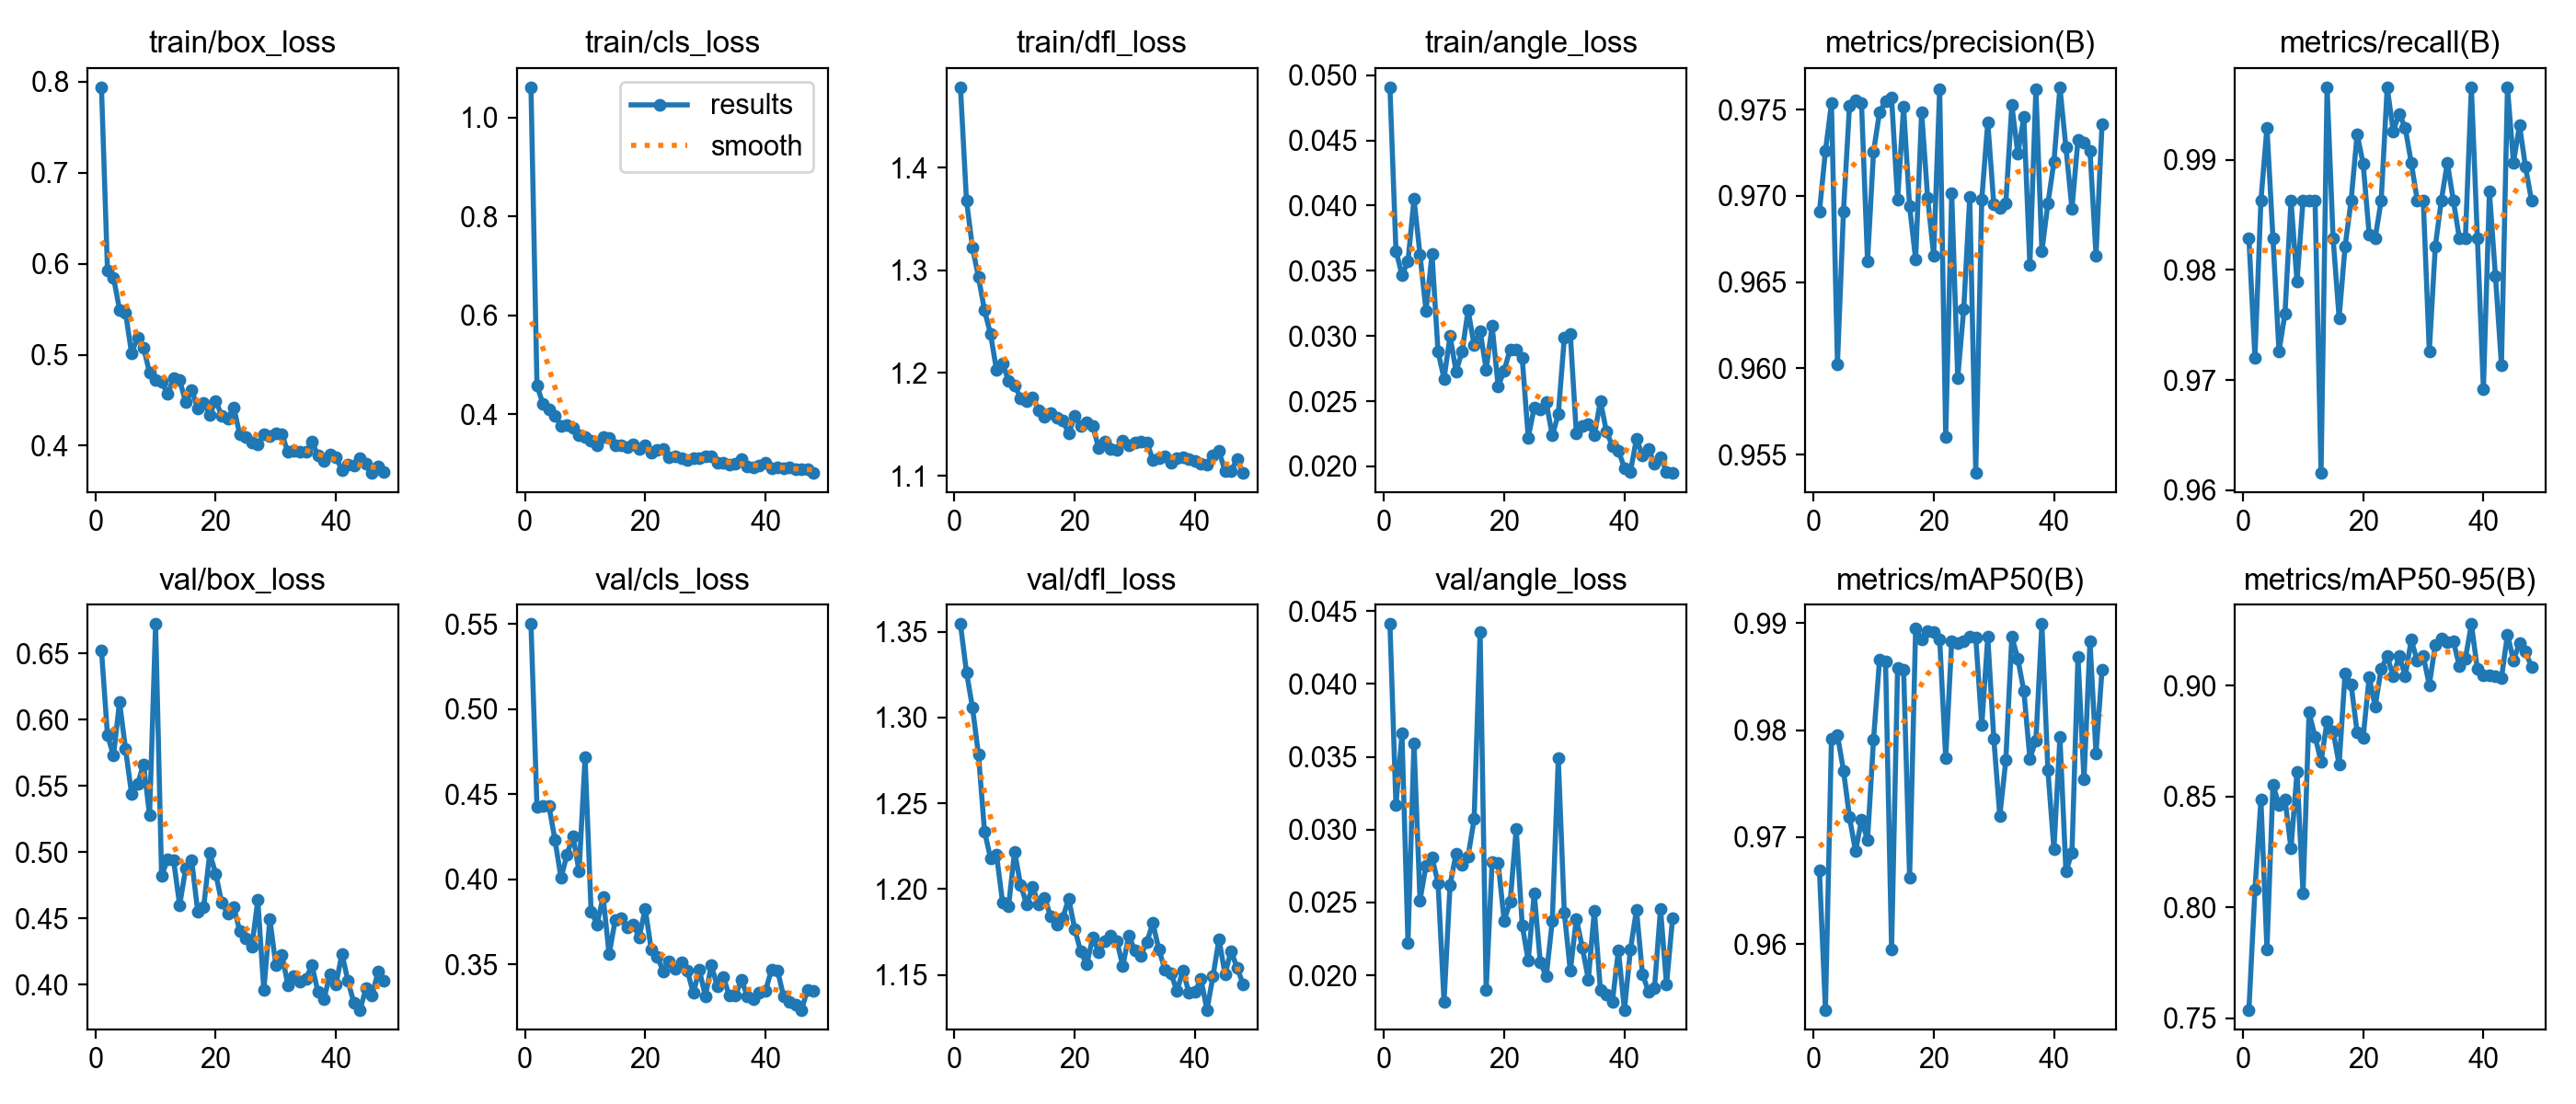

Values plotted in this chart, from the file beside it:
epoch, time, train/box_loss, train/cls_loss, train/dfl_loss, train/angle_loss, metrics/precision(B), metrics/recall(B), metrics/mAP50(B), metrics/mAP50-95(B), val/box_loss, val/cls_loss, val/dfl_loss, val/angle_loss, lr/pg0, lr/pg1, lr/pg2
1, 87.44, 0.7941, 1.061, 1.478, 0.04908, 0.9691, 0.9829, 0.9669, 0.7538, 0.6523, 0.55, 1.355, 0.0441, 0.0006631, 0.0006631, 0.0006631
2, 186.4, 0.5925, 0.4585, 1.368, 0.03654, 0.9726, 0.972, 0.9539, 0.808, 0.5883, 0.4428, 1.326, 0.03168, 0.001317, 0.001317, 0.001317
3, 282.6, 0.585, 0.42, 1.322, 0.03468, 0.9754, 0.9863, 0.9792, 0.8485, 0.5729, 0.4434, 1.306, 0.03658, 0.001957, 0.001957, 0.001957
4, 373.2, 0.5496, 0.4097, 1.293, 0.0357, 0.9603, 0.9929, 0.9795, 0.7811, 0.6134, 0.443, 1.278, 0.02225, 0.001941, 0.001941, 0.001941
5, 467.6, 0.5463, 0.3976, 1.261, 0.04052, 0.9691, 0.9829, 0.9762, 0.8552, 0.5778, 0.4231, 1.234, 0.03594, 0.001921, 0.001921, 0.001921
6, 559.8, 0.5018, 0.3766, 1.238, 0.03622, 0.9752, 0.9726, 0.9719, 0.8464, 0.5441, 0.4008, 1.218, 0.02515, 0.001901, 0.001901, 0.001901
7, 650.5, 0.5187, 0.3782, 1.203, 0.03195, 0.9755, 0.976, 0.9687, 0.8487, 0.5514, 0.4147, 1.22, 0.02753, 0.001881, 0.001881, 0.001881
8, 738.3, 0.5079, 0.3729, 1.209, 0.03628, 0.9754, 0.9863, 0.9716, 0.8266, 0.5664, 0.4255, 1.192, 0.02809, 0.001861, 0.001861, 0.001861
9, 1239, 0.4801, 0.3585, 1.192, 0.02878, 0.9662, 0.9789, 0.9697, 0.8611, 0.5276, 0.4046, 1.19, 0.02633, 0.001842, 0.001842, 0.001842
10, 1312, 0.4723, 0.354, 1.188, 0.02673, 0.9726, 0.9863, 0.9791, 0.8062, 0.6722, 0.4717, 1.222, 0.01818, 0.001822, 0.001822, 0.001822
11, 1388, 0.4706, 0.347, 1.176, 0.03, 0.9748, 0.9863, 0.9866, 0.888, 0.4819, 0.3811, 1.202, 0.02621, 0.001802, 0.001802, 0.001802
12, 1479, 0.4567, 0.3372, 1.173, 0.02728, 0.9755, 0.9863, 0.9864, 0.877, 0.4947, 0.3737, 1.191, 0.02836, 0.001782, 0.001782, 0.001782
13, 1567, 0.4739, 0.3539, 1.177, 0.0288, 0.9757, 0.9616, 0.9595, 0.8658, 0.4938, 0.3898, 1.201, 0.02758, 0.001762, 0.001762, 0.001762
14, 1658, 0.4722, 0.3516, 1.163, 0.03198, 0.9698, 0.9966, 0.9858, 0.884, 0.4598, 0.3559, 1.191, 0.02818, 0.001743, 0.001743, 0.001743
15, 1739, 0.4478, 0.3374, 1.158, 0.0293, 0.9751, 0.9829, 0.9857, 0.8795, 0.4876, 0.3761, 1.195, 0.03071, 0.001723, 0.001723, 0.001723
16, 1823, 0.4615, 0.3368, 1.161, 0.0304, 0.9694, 0.9756, 0.9662, 0.8644, 0.494, 0.3774, 1.184, 0.04354, 0.001703, 0.001703, 0.001703
17, 1907, 0.4413, 0.3327, 1.156, 0.02743, 0.9663, 0.9822, 0.9895, 0.9057, 0.4553, 0.3717, 1.18, 0.019, 0.001683, 0.001683, 0.001683
18, 1994, 0.4474, 0.3397, 1.154, 0.03076, 0.9748, 0.9863, 0.9885, 0.9004, 0.4586, 0.3734, 1.183, 0.02777, 0.001663, 0.001663, 0.001663
19, 2080, 0.4341, 0.3291, 1.141, 0.02612, 0.9699, 0.9923, 0.9892, 0.8789, 0.4992, 0.3661, 1.194, 0.0277, 0.001644, 0.001644, 0.001644
20, 2163, 0.4495, 0.3364, 1.158, 0.02735, 0.9666, 0.9896, 0.9892, 0.8766, 0.4837, 0.3828, 1.177, 0.02376, 0.001624, 0.001624, 0.001624
21, 2244, 0.4329, 0.3231, 1.149, 0.02898, 0.9762, 0.9832, 0.9885, 0.9038, 0.4618, 0.3589, 1.164, 0.02505, 0.001604, 0.001604, 0.001604
22, 2323, 0.4303, 0.3273, 1.152, 0.02898, 0.956, 0.9829, 0.9774, 0.8906, 0.4538, 0.3546, 1.156, 0.03006, 0.001584, 0.001584, 0.001584
23, 2403, 0.4422, 0.3299, 1.149, 0.0283, 0.9701, 0.9863, 0.9883, 0.9077, 0.4585, 0.3461, 1.172, 0.02344, 0.001564, 0.001564, 0.001564
24, 2483, 0.4122, 0.3126, 1.127, 0.02221, 0.9594, 0.9966, 0.9881, 0.9133, 0.4404, 0.3518, 1.163, 0.021, 0.001545, 0.001545, 0.001545
25, 2562, 0.4099, 0.3142, 1.133, 0.02451, 0.9634, 0.9926, 0.9883, 0.9043, 0.4347, 0.3476, 1.17, 0.02563, 0.001525, 0.001525, 0.001525
26, 2660, 0.4035, 0.3116, 1.126, 0.02437, 0.9699, 0.9942, 0.9887, 0.9135, 0.4284, 0.3512, 1.173, 0.02091, 0.001505, 0.001505, 0.001505
27, 2735, 0.4014, 0.3078, 1.125, 0.0249, 0.9539, 0.9929, 0.9886, 0.9044, 0.4637, 0.3465, 1.17, 0.01993, 0.001485, 0.001485, 0.001485
28, 2821, 0.4124, 0.3116, 1.134, 0.02236, 0.9698, 0.9897, 0.9804, 0.9207, 0.3956, 0.3334, 1.155, 0.02374, 0.001465, 0.001465, 0.001465
29, 2910, 0.4105, 0.311, 1.129, 0.02399, 0.9743, 0.9863, 0.9887, 0.9112, 0.4494, 0.3469, 1.173, 0.03489, 0.001446, 0.001446, 0.001446
30, 2997, 0.4136, 0.3155, 1.133, 0.02985, 0.9695, 0.9863, 0.9792, 0.9134, 0.4148, 0.3314, 1.164, 0.0243, 0.001426, 0.001426, 0.001426
31, 3080, 0.4123, 0.3144, 1.133, 0.03014, 0.9693, 0.9726, 0.972, 0.9003, 0.4227, 0.3495, 1.161, 0.0203, 0.001406, 0.001406, 0.001406
32, 3167, 0.3934, 0.3014, 1.133, 0.02251, 0.9696, 0.9821, 0.9772, 0.9184, 0.3997, 0.3372, 1.169, 0.02389, 0.001386, 0.001386, 0.001386
33, 3257, 0.3941, 0.3011, 1.116, 0.02311, 0.9752, 0.9863, 0.9887, 0.9212, 0.4067, 0.3426, 1.18, 0.02191, 0.001366, 0.001366, 0.001366
34, 3346, 0.3937, 0.2987, 1.117, 0.02323, 0.9724, 0.9897, 0.9866, 0.9195, 0.4025, 0.3316, 1.165, 0.01971, 0.001347, 0.001347, 0.001347
35, 3435, 0.3933, 0.3005, 1.119, 0.02237, 0.9746, 0.9863, 0.9836, 0.9202, 0.4045, 0.3319, 1.153, 0.02446, 0.001327, 0.001327, 0.001327
36, 3522, 0.4046, 0.3084, 1.113, 0.02501, 0.966, 0.9829, 0.9773, 0.9088, 0.4144, 0.3409, 1.151, 0.01902, 0.001307, 0.001307, 0.001307
37, 3608, 0.3892, 0.2941, 1.117, 0.02269, 0.9762, 0.9829, 0.979, 0.9122, 0.3946, 0.3313, 1.14, 0.01871, 0.001287, 0.001287, 0.001287
38, 3695, 0.3833, 0.2931, 1.118, 0.02155, 0.9668, 0.9966, 0.9899, 0.9278, 0.389, 0.3296, 1.153, 0.0182, 0.001267, 0.001267, 0.001267
39, 3785, 0.3907, 0.2962, 1.116, 0.0212, 0.9696, 0.9829, 0.9762, 0.9074, 0.4076, 0.3336, 1.139, 0.02172, 0.001248, 0.001248, 0.001248
40, 3874, 0.3873, 0.3011, 1.114, 0.01987, 0.972, 0.9692, 0.9689, 0.9049, 0.4003, 0.3345, 1.14, 0.01764, 0.001228, 0.001228, 0.001228
41, 3961, 0.3732, 0.2898, 1.112, 0.0196, 0.9763, 0.9871, 0.9793, 0.9046, 0.4233, 0.3469, 1.147, 0.02177, 0.001208, 0.001208, 0.001208
42, 4048, 0.3793, 0.2931, 1.111, 0.02211, 0.9728, 0.9795, 0.9668, 0.9042, 0.4026, 0.3467, 1.13, 0.02451, 0.001188, 0.001188, 0.001188
43, 4139, 0.3784, 0.29, 1.119, 0.02084, 0.9692, 0.9714, 0.9686, 0.9034, 0.3859, 0.3315, 1.149, 0.0201, 0.001168, 0.001168, 0.001168
44, 4228, 0.3859, 0.2927, 1.124, 0.02134, 0.9732, 0.9966, 0.9868, 0.9231, 0.3809, 0.3281, 1.171, 0.01888, 0.001149, 0.001149, 0.001149
45, 4311, 0.3798, 0.289, 1.104, 0.02017, 0.9731, 0.9897, 0.9754, 0.9115, 0.3973, 0.3267, 1.15, 0.01912, 0.001129, 0.001129, 0.001129
46, 4395, 0.37, 0.2897, 1.105, 0.02072, 0.9726, 0.9931, 0.9883, 0.9192, 0.3918, 0.3235, 1.164, 0.02456, 0.001109, 0.001109, 0.001109
47, 4485, 0.3768, 0.289, 1.116, 0.01958, 0.9665, 0.9893, 0.9778, 0.9156, 0.4097, 0.3353, 1.154, 0.01937, 0.001089, 0.001089, 0.001089
48, 4570, 0.371, 0.2812, 1.103, 0.01949, 0.9741, 0.9863, 0.9856, 0.9084, 0.4025, 0.3344, 1.145, 0.0239, 0.001069, 0.001069, 0.001069
